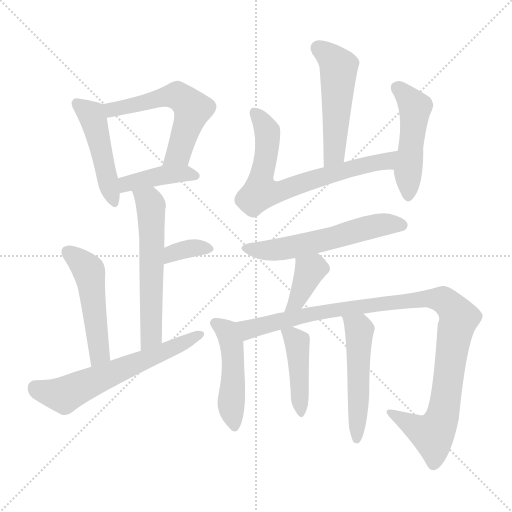
t = 0.00 s
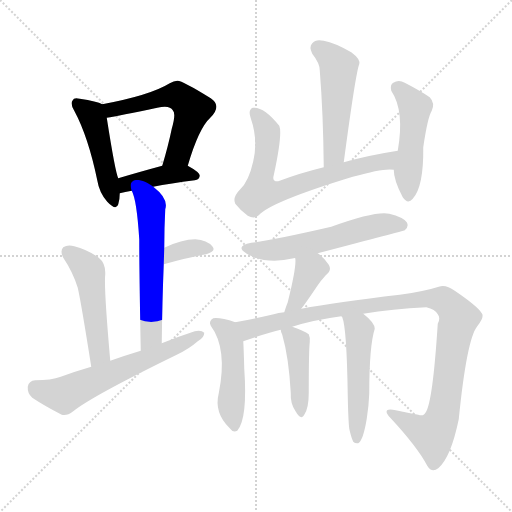
t = 2.20 s
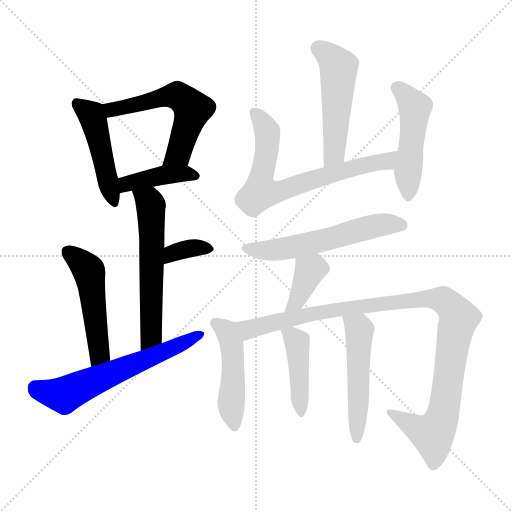
t = 4.40 s
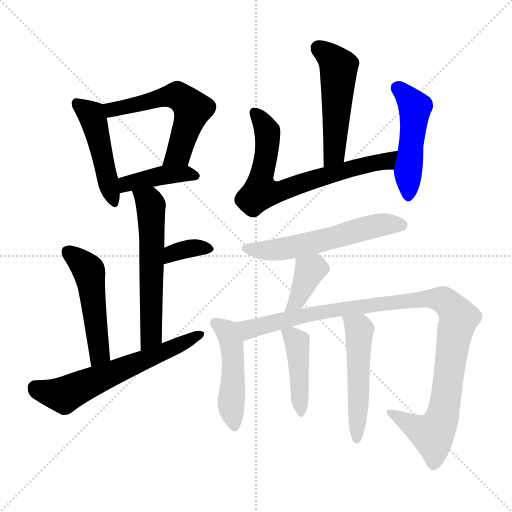
t = 6.60 s
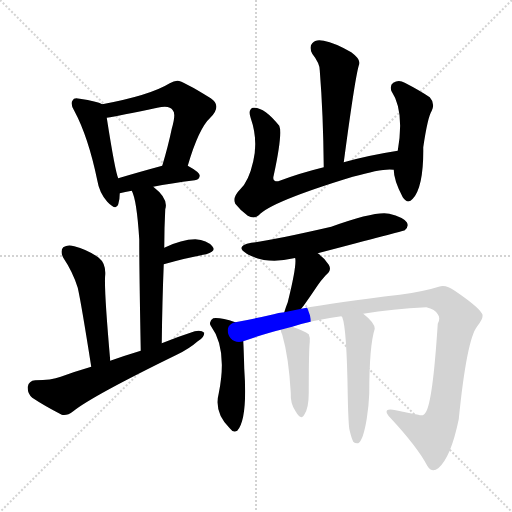
t = 8.81 s
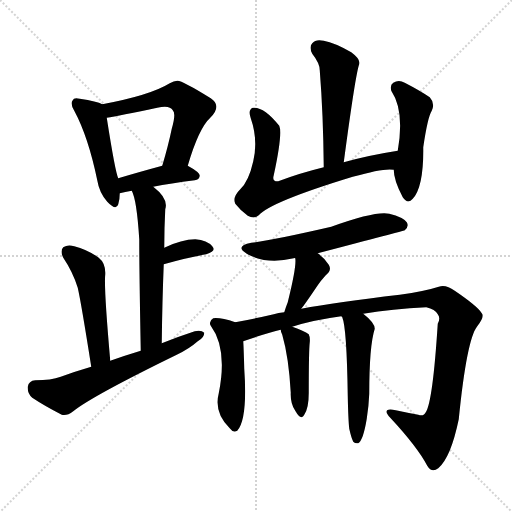
t = 11.01 s

The animated SVG that drew these frames (rendered in a browser with its animation timeline set to each time). Animation: 16 CSS @keyframes rules; one cycle of 11.01 s.

<svg version="1.1" viewBox="0 0 1024 1024" xmlns="http://www.w3.org/2000/svg">
  <g stroke="lightgray" stroke-dasharray="1,1" stroke-width="1" transform="scale(4, 4)">
    <line x1="0" y1="0" x2="256" y2="256"></line>
    <line x1="256" y1="0" x2="0" y2="256"></line>
    <line x1="128" y1="0" x2="128" y2="256"></line>
    <line x1="0" y1="128" x2="256" y2="128"></line>
  </g>
<g transform="scale(1, -1) translate(0, -900)">
   <style type="text/css">
    @keyframes keyframes0 {
      from {
       stroke: blue;
       stroke-dashoffset: 471;
       stroke-width: 128;
       }
       61% {
       animation-timing-function: step-end;
       stroke: blue;
       stroke-dashoffset: 0;
       stroke-width: 128;
       }
       to {
       stroke: black;
       stroke-width: 1024;
       }
       }
       #make-me-a-hanzi-animation-0 {
         animation: keyframes0 0.633301s both;
         animation-delay: 0.000000s;
         animation-timing-function: linear;
       }
    @keyframes keyframes1 {
      from {
       stroke: blue;
       stroke-dashoffset: 566;
       stroke-width: 128;
       }
       65% {
       animation-timing-function: step-end;
       stroke: blue;
       stroke-dashoffset: 0;
       stroke-width: 128;
       }
       to {
       stroke: black;
       stroke-width: 1024;
       }
       }
       #make-me-a-hanzi-animation-1 {
         animation: keyframes1 0.710612s both;
         animation-delay: 0.633301s;
         animation-timing-function: linear;
       }
    @keyframes keyframes2 {
      from {
       stroke: blue;
       stroke-dashoffset: 410;
       stroke-width: 128;
       }
       57% {
       animation-timing-function: step-end;
       stroke: blue;
       stroke-dashoffset: 0;
       stroke-width: 128;
       }
       to {
       stroke: black;
       stroke-width: 1024;
       }
       }
       #make-me-a-hanzi-animation-2 {
         animation: keyframes2 0.583659s both;
         animation-delay: 1.343913s;
         animation-timing-function: linear;
       }
    @keyframes keyframes3 {
      from {
       stroke: blue;
       stroke-dashoffset: 583;
       stroke-width: 128;
       }
       65% {
       animation-timing-function: step-end;
       stroke: blue;
       stroke-dashoffset: 0;
       stroke-width: 128;
       }
       to {
       stroke: black;
       stroke-width: 1024;
       }
       }
       #make-me-a-hanzi-animation-3 {
         animation: keyframes3 0.724447s both;
         animation-delay: 1.927572s;
         animation-timing-function: linear;
       }
    @keyframes keyframes4 {
      from {
       stroke: blue;
       stroke-dashoffset: 347;
       stroke-width: 128;
       }
       53% {
       animation-timing-function: step-end;
       stroke: blue;
       stroke-dashoffset: 0;
       stroke-width: 128;
       }
       to {
       stroke: black;
       stroke-width: 1024;
       }
       }
       #make-me-a-hanzi-animation-4 {
         animation: keyframes4 0.532389s both;
         animation-delay: 2.652018s;
         animation-timing-function: linear;
       }
    @keyframes keyframes5 {
      from {
       stroke: blue;
       stroke-dashoffset: 499;
       stroke-width: 128;
       }
       62% {
       animation-timing-function: step-end;
       stroke: blue;
       stroke-dashoffset: 0;
       stroke-width: 128;
       }
       to {
       stroke: black;
       stroke-width: 1024;
       }
       }
       #make-me-a-hanzi-animation-5 {
         animation: keyframes5 0.656087s both;
         animation-delay: 3.184408s;
         animation-timing-function: linear;
       }
    @keyframes keyframes6 {
      from {
       stroke: blue;
       stroke-dashoffset: 615;
       stroke-width: 128;
       }
       67% {
       animation-timing-function: step-end;
       stroke: blue;
       stroke-dashoffset: 0;
       stroke-width: 128;
       }
       to {
       stroke: black;
       stroke-width: 1024;
       }
       }
       #make-me-a-hanzi-animation-6 {
         animation: keyframes6 0.750488s both;
         animation-delay: 3.840495s;
         animation-timing-function: linear;
       }
    @keyframes keyframes7 {
      from {
       stroke: blue;
       stroke-dashoffset: 510;
       stroke-width: 128;
       }
       62% {
       animation-timing-function: step-end;
       stroke: blue;
       stroke-dashoffset: 0;
       stroke-width: 128;
       }
       to {
       stroke: black;
       stroke-width: 1024;
       }
       }
       #make-me-a-hanzi-animation-7 {
         animation: keyframes7 0.665039s both;
         animation-delay: 4.590983s;
         animation-timing-function: linear;
       }
    @keyframes keyframes8 {
      from {
       stroke: blue;
       stroke-dashoffset: 701;
       stroke-width: 128;
       }
       70% {
       animation-timing-function: step-end;
       stroke: blue;
       stroke-dashoffset: 0;
       stroke-width: 128;
       }
       to {
       stroke: black;
       stroke-width: 1024;
       }
       }
       #make-me-a-hanzi-animation-8 {
         animation: keyframes8 0.820475s both;
         animation-delay: 5.256022s;
         animation-timing-function: linear;
       }
    @keyframes keyframes9 {
      from {
       stroke: blue;
       stroke-dashoffset: 487;
       stroke-width: 128;
       }
       61% {
       animation-timing-function: step-end;
       stroke: blue;
       stroke-dashoffset: 0;
       stroke-width: 128;
       }
       to {
       stroke: black;
       stroke-width: 1024;
       }
       }
       #make-me-a-hanzi-animation-9 {
         animation: keyframes9 0.646322s both;
         animation-delay: 6.076497s;
         animation-timing-function: linear;
       }
    @keyframes keyframes10 {
      from {
       stroke: blue;
       stroke-dashoffset: 573;
       stroke-width: 128;
       }
       65% {
       animation-timing-function: step-end;
       stroke: blue;
       stroke-dashoffset: 0;
       stroke-width: 128;
       }
       to {
       stroke: black;
       stroke-width: 1024;
       }
       }
       #make-me-a-hanzi-animation-10 {
         animation: keyframes10 0.716309s both;
         animation-delay: 6.722819s;
         animation-timing-function: linear;
       }
    @keyframes keyframes11 {
      from {
       stroke: blue;
       stroke-dashoffset: 379;
       stroke-width: 128;
       }
       55% {
       animation-timing-function: step-end;
       stroke: blue;
       stroke-dashoffset: 0;
       stroke-width: 128;
       }
       to {
       stroke: black;
       stroke-width: 1024;
       }
       }
       #make-me-a-hanzi-animation-11 {
         animation: keyframes11 0.558431s both;
         animation-delay: 7.439128s;
         animation-timing-function: linear;
       }
    @keyframes keyframes12 {
      from {
       stroke: blue;
       stroke-dashoffset: 475;
       stroke-width: 128;
       }
       61% {
       animation-timing-function: step-end;
       stroke: blue;
       stroke-dashoffset: 0;
       stroke-width: 128;
       }
       to {
       stroke: black;
       stroke-width: 1024;
       }
       }
       #make-me-a-hanzi-animation-12 {
         animation: keyframes12 0.636556s both;
         animation-delay: 7.997559s;
         animation-timing-function: linear;
       }
    @keyframes keyframes13 {
      from {
       stroke: blue;
       stroke-dashoffset: 1051;
       stroke-width: 128;
       }
       77% {
       animation-timing-function: step-end;
       stroke: blue;
       stroke-dashoffset: 0;
       stroke-width: 128;
       }
       to {
       stroke: black;
       stroke-width: 1024;
       }
       }
       #make-me-a-hanzi-animation-13 {
         animation: keyframes13 1.105306s both;
         animation-delay: 8.634115s;
         animation-timing-function: linear;
       }
    @keyframes keyframes14 {
      from {
       stroke: blue;
       stroke-dashoffset: 430;
       stroke-width: 128;
       }
       58% {
       animation-timing-function: step-end;
       stroke: blue;
       stroke-dashoffset: 0;
       stroke-width: 128;
       }
       to {
       stroke: black;
       stroke-width: 1024;
       }
       }
       #make-me-a-hanzi-animation-14 {
         animation: keyframes14 0.599935s both;
         animation-delay: 9.739421s;
         animation-timing-function: linear;
       }
    @keyframes keyframes15 {
      from {
       stroke: blue;
       stroke-dashoffset: 511;
       stroke-width: 128;
       }
       62% {
       animation-timing-function: step-end;
       stroke: blue;
       stroke-dashoffset: 0;
       stroke-width: 128;
       }
       to {
       stroke: black;
       stroke-width: 1024;
       }
       }
       #make-me-a-hanzi-animation-15 {
         animation: keyframes15 0.665853s both;
         animation-delay: 10.339355s;
         animation-timing-function: linear;
       }
</style>
<path d="M 204.5 691.5 Q 194.5 697.5 159.5 702.5 Q 147.5 705.5 145.5 699.5 Q 139.5 693.5 148.5 678.5 Q 176.5 626.5 194.5 539.5 Q 198.5 514.5 214.5 496.5 Q 232.5 477.5 236.5 491.5 Q 239.5 500.5 239.5 513.5 L 236.5 543.5 Q 230.5 555.5 213.5 664.5 C 209.5 689.5 209.5 689.5 204.5 691.5 Z" fill="lightgray"></path> 
<path d="M 375.5 568.5 Q 397.5 643.5 420.5 664.5 Q 444.5 688.5 421.5 703.5 Q 363.5 739.5 354.5 738.5 Q 347.5 738.5 339.5 733.5 Q 300.5 709.5 204.5 691.5 C 175.5 685.5 183.5 659.5 213.5 664.5 Q 237.5 668.5 314.5 684.5 Q 339.5 690.5 345.5 679.5 Q 352.5 673.5 343.5 642.5 Q 336.5 608.5 324.5 568.5 C 316.5 539.5 366.5 539.5 375.5 568.5 Z" fill="lightgray"></path> 
<path d="M 306.5 526.5 Q 340.5 533.5 389.5 539.5 Q 398.5 540.5 399.5 548.5 Q 399.5 555.5 375.5 568.5 C 358.5 577.5 353.5 576.5 324.5 568.5 Q 276.5 555.5 236.5 543.5 C 207.5 534.5 210.5 505.5 239.5 513.5 Q 249.5 516.5 263.5 518.5 L 306.5 526.5 Z" fill="lightgray"></path> 
<path d="M 323.5 213.5 Q 324.5 298.5 327.5 371.5 L 328.5 404.5 Q 328.5 443.5 330.5 481.5 Q 337.5 502.5 306.5 526.5 C 283.5 545.5 252.5 546.5 263.5 518.5 Q 273.5 500.5 278.5 421.5 Q 278.5 357.5 281.5 198.5 C 282.5 168.5 323.5 183.5 323.5 213.5 Z" fill="lightgray"></path> 
<path d="M 327.5 371.5 Q 373.5 384.5 412.5 391.5 Q 433.5 397.5 424.5 407.5 Q 414.5 419.5 390.5 421.5 Q 363.5 421.5 328.5 404.5 C 301.5 391.5 298.5 363.5 327.5 371.5 Z" fill="lightgray"></path> 
<path d="M 220.5 178.5 Q 207.5 325.5 210.5 351.5 Q 211.5 373.5 197.5 384.5 Q 175.5 400.5 148.5 407.5 Q 135.5 411.5 126.5 405.5 Q 119.5 398.5 126.5 384.5 Q 145.5 356.5 155.5 324.5 Q 162.5 293.5 182.5 166.5 C 187.5 136.5 223.5 148.5 220.5 178.5 Z" fill="lightgray"></path> 
<path d="M 182.5 166.5 Q 151.5 157.5 121.5 146.5 Q 102.5 139.5 70.5 139.5 Q 57.5 138.5 55.5 126.5 Q 54.5 113.5 64.5 104.5 Q 88.5 88.5 123.5 70.5 Q 133.5 67.5 146.5 77.5 Q 183.5 107.5 353.5 190.5 Q 378.5 202.5 395.5 217.5 Q 408.5 224.5 408.5 234.5 Q 402.5 240.5 389.5 237.5 Q 358.5 227.5 323.5 213.5 L 281.5 198.5 Q 251.5 189.5 220.5 178.5 L 182.5 166.5 Z" fill="lightgray"></path> 
<path d="M 687.5 575.5 Q 711.5 755.5 718.5 771.5 Q 721.5 781.5 702.5 795.5 Q 669.5 814.5 647.5 818.5 Q 631.5 822.5 624.5 813.5 Q 617.5 806.5 624.5 792.5 Q 639.5 773.5 639.5 759.5 Q 646.5 671.5 647.5 565.5 C 647.5 535.5 683.5 545.5 687.5 575.5 Z" fill="lightgray"></path> 
<path d="M 795.5 598.5 Q 737.5 589.5 687.5 575.5 L 647.5 565.5 Q 598.5 553.5 556.5 537.5 Q 543.5 536.5 547.5 549.5 Q 565.5 633.5 558.5 648.5 Q 527.5 687.5 505.5 684.5 Q 495.5 680.5 501.5 663.5 Q 516.5 620.5 506.5 577.5 Q 497.5 537.5 480.5 521.5 Q 464.5 505.5 470.5 492.5 Q 480.5 479.5 495.5 468.5 Q 508.5 461.5 517.5 469.5 Q 541.5 496.5 705.5 546.5 Q 768.5 564.5 787.5 560.5 C 817.5 559.5 825.5 603.5 795.5 598.5 Z" fill="lightgray"></path> 
<path d="M 787.5 560.5 Q 787.5 539.5 805.5 505.5 Q 815.5 490.5 825.5 502.5 Q 847.5 526.5 846.5 605.5 Q 855.5 666.5 863.5 678.5 Q 870.5 693.5 859.5 705.5 Q 840.5 718.5 809.5 734.5 Q 797.5 741.5 786.5 734.5 Q 779.5 730.5 782.5 718.5 Q 809.5 678.5 795.5 598.5 L 787.5 560.5 Z" fill="lightgray"></path> 
<path d="M 635.5 393.5 Q 807.5 438.5 809.5 439.5 Q 818.5 446.5 813.5 455.5 Q 806.5 465.5 778.5 472.5 Q 751.5 478.5 662.5 446.5 Q 545.5 419.5 502.5 414.5 Q 468.5 407.5 493.5 392.5 Q 532.5 370.5 587.5 383.5 Q 588.5 384.5 590.5 383.5 L 635.5 393.5 Z" fill="lightgray"></path> 
<path d="M 602.5 282.5 Q 608.5 289.5 635.5 329.5 Q 641.5 338.5 651.5 349.5 Q 664.5 359.5 657.5 370.5 Q 650.5 382.5 635.5 393.5 C 611.5 411.5 587.5 413.5 590.5 383.5 Q 593.5 367.5 575.5 295.5 Q 571.5 285.5 568.5 275.5 C 559.5 246.5 583.5 258.5 602.5 282.5 Z" fill="lightgray"></path> 
<path d="M 470.5 255.5 Q 440.5 265.5 426.5 263.5 Q 416.5 257.5 421.5 248.5 Q 455.5 202.5 437.5 113.5 Q 427.5 74.5 459.5 43.5 Q 466.5 33.5 474.5 38.5 Q 495.5 62.5 488.5 162.5 Q 487.5 201.5 486.5 217.5 C 484.5 247.5 484.5 250.5 470.5 255.5 Z" fill="lightgray"></path> 
<path d="M 726.5 272.5 Q 784.5 282.5 852.5 285.5 Q 870.5 281.5 875.5 271.5 Q 881.5 264.5 875.5 252.5 Q 865.5 96.5 851.5 75.5 Q 847.5 66.5 836.5 70.5 Q 814.5 74.5 791.5 79.5 Q 761.5 85.5 780.5 64.5 Q 834.5 6.5 854.5 -31.5 Q 863.5 -46.5 876.5 -36.5 Q 901.5 -15.5 917.5 61.5 Q 933.5 221.5 954.5 247.5 Q 969.5 266.5 963.5 273.5 Q 956.5 286.5 909.5 318.5 Q 891.5 331.5 877.5 326.5 Q 849.5 317.5 799.5 310.5 Q 672.5 295.5 602.5 282.5 L 568.5 275.5 Q 556.5 274.5 547.5 271.5 Q 504.5 261.5 470.5 255.5 C 441.5 249.5 458.5 207.5 486.5 217.5 Q 538.5 235.5 561.5 240.5 L 584.5 246.5 Q 623.5 259.5 682.5 267.5 L 726.5 272.5 Z" fill="lightgray"></path> 
<path d="M 561.5 240.5 Q 561.5 236.5 564.5 230.5 Q 577.5 185.5 581.5 114.5 Q 580.5 93.5 590.5 78.5 Q 602.5 57.5 608.5 70.5 Q 617.5 83.5 617.5 114.5 Q 617.5 198.5 619.5 215.5 Q 620.5 225.5 617.5 231.5 Q 608.5 238.5 584.5 246.5 C 558.5 255.5 558.5 255.5 561.5 240.5 Z" fill="lightgray"></path> 
<path d="M 698.5 42.5 Q 702.5 24.5 706.5 16.5 Q 710.5 12.5 716.5 13.5 Q 726.5 19.5 733.5 62.5 Q 737.5 87.5 738.5 112.5 Q 738.5 208.5 749.5 242.5 Q 749.5 254.5 726.5 272.5 C 703.5 291.5 668.5 294.5 682.5 267.5 Q 683.5 267.5 684.5 265.5 Q 693.5 244.5 695.5 108.5 Q 696.5 59.5 698.5 42.5 Z" fill="lightgray"></path> 
      <clipPath id="make-me-a-hanzi-clip-0">
      <path d="M 204.5 691.5 Q 194.5 697.5 159.5 702.5 Q 147.5 705.5 145.5 699.5 Q 139.5 693.5 148.5 678.5 Q 176.5 626.5 194.5 539.5 Q 198.5 514.5 214.5 496.5 Q 232.5 477.5 236.5 491.5 Q 239.5 500.5 239.5 513.5 L 236.5 543.5 Q 230.5 555.5 213.5 664.5 C 209.5 689.5 209.5 689.5 204.5 691.5 Z" fill="lightgray"></path>
      </clipPath>
      <path clip-path="url(#make-me-a-hanzi-clip-0)" d="M 154.5 692.5 L 182.5 671.5 L 191.5 647.5 L 226.5 497.5 " fill="none" id="make-me-a-hanzi-animation-0" stroke-dasharray="343 686" stroke-linecap="round"></path>

      <clipPath id="make-me-a-hanzi-clip-1">
      <path d="M 375.5 568.5 Q 397.5 643.5 420.5 664.5 Q 444.5 688.5 421.5 703.5 Q 363.5 739.5 354.5 738.5 Q 347.5 738.5 339.5 733.5 Q 300.5 709.5 204.5 691.5 C 175.5 685.5 183.5 659.5 213.5 664.5 Q 237.5 668.5 314.5 684.5 Q 339.5 690.5 345.5 679.5 Q 352.5 673.5 343.5 642.5 Q 336.5 608.5 324.5 568.5 C 316.5 539.5 366.5 539.5 375.5 568.5 Z" fill="lightgray"></path>
      </clipPath>
      <path clip-path="url(#make-me-a-hanzi-clip-1)" d="M 216.5 672.5 L 237.5 685.5 L 333.5 707.5 L 355.5 707.5 L 375.5 693.5 L 385.5 681.5 L 356.5 591.5 L 330.5 575.5 " fill="none" id="make-me-a-hanzi-animation-1" stroke-dasharray="438 876" stroke-linecap="round"></path>

      <clipPath id="make-me-a-hanzi-clip-2">
      <path d="M 306.5 526.5 Q 340.5 533.5 389.5 539.5 Q 398.5 540.5 399.5 548.5 Q 399.5 555.5 375.5 568.5 C 358.5 577.5 353.5 576.5 324.5 568.5 Q 276.5 555.5 236.5 543.5 C 207.5 534.5 210.5 505.5 239.5 513.5 Q 249.5 516.5 263.5 518.5 L 306.5 526.5 Z" fill="lightgray"></path>
      </clipPath>
      <path clip-path="url(#make-me-a-hanzi-clip-2)" d="M 243.5 521.5 L 261.5 535.5 L 330.5 550.5 L 369.5 553.5 L 390.5 548.5 " fill="none" id="make-me-a-hanzi-animation-2" stroke-dasharray="282 564" stroke-linecap="round"></path>

      <clipPath id="make-me-a-hanzi-clip-3">
      <path d="M 323.5 213.5 Q 324.5 298.5 327.5 371.5 L 328.5 404.5 Q 328.5 443.5 330.5 481.5 Q 337.5 502.5 306.5 526.5 C 283.5 545.5 252.5 546.5 263.5 518.5 Q 273.5 500.5 278.5 421.5 Q 278.5 357.5 281.5 198.5 C 282.5 168.5 323.5 183.5 323.5 213.5 Z" fill="lightgray"></path>
      </clipPath>
      <path clip-path="url(#make-me-a-hanzi-clip-3)" d="M 271.5 517.5 L 301.5 489.5 L 302.5 239.5 L 297.5 219.5 L 285.5 209.5 " fill="none" id="make-me-a-hanzi-animation-3" stroke-dasharray="455 910" stroke-linecap="round"></path>

      <clipPath id="make-me-a-hanzi-clip-4">
      <path d="M 327.5 371.5 Q 373.5 384.5 412.5 391.5 Q 433.5 397.5 424.5 407.5 Q 414.5 419.5 390.5 421.5 Q 363.5 421.5 328.5 404.5 C 301.5 391.5 298.5 363.5 327.5 371.5 Z" fill="lightgray"></path>
      </clipPath>
      <path clip-path="url(#make-me-a-hanzi-clip-4)" d="M 334.5 376.5 L 354.5 397.5 L 395.5 405.5 L 415.5 401.5 " fill="none" id="make-me-a-hanzi-animation-4" stroke-dasharray="219 438" stroke-linecap="round"></path>

      <clipPath id="make-me-a-hanzi-clip-5">
      <path d="M 220.5 178.5 Q 207.5 325.5 210.5 351.5 Q 211.5 373.5 197.5 384.5 Q 175.5 400.5 148.5 407.5 Q 135.5 411.5 126.5 405.5 Q 119.5 398.5 126.5 384.5 Q 145.5 356.5 155.5 324.5 Q 162.5 293.5 182.5 166.5 C 187.5 136.5 223.5 148.5 220.5 178.5 Z" fill="lightgray"></path>
      </clipPath>
      <path clip-path="url(#make-me-a-hanzi-clip-5)" d="M 135.5 396.5 L 178.5 355.5 L 199.5 194.5 L 185.5 178.5 " fill="none" id="make-me-a-hanzi-animation-5" stroke-dasharray="371 742" stroke-linecap="round"></path>

      <clipPath id="make-me-a-hanzi-clip-6">
      <path d="M 182.5 166.5 Q 151.5 157.5 121.5 146.5 Q 102.5 139.5 70.5 139.5 Q 57.5 138.5 55.5 126.5 Q 54.5 113.5 64.5 104.5 Q 88.5 88.5 123.5 70.5 Q 133.5 67.5 146.5 77.5 Q 183.5 107.5 353.5 190.5 Q 378.5 202.5 395.5 217.5 Q 408.5 224.5 408.5 234.5 Q 402.5 240.5 389.5 237.5 Q 358.5 227.5 323.5 213.5 L 281.5 198.5 Q 251.5 189.5 220.5 178.5 L 182.5 166.5 Z" fill="lightgray"></path>
      </clipPath>
      <path clip-path="url(#make-me-a-hanzi-clip-6)" d="M 70.5 124.5 L 126.5 110.5 L 402.5 231.5 " fill="none" id="make-me-a-hanzi-animation-6" stroke-dasharray="487 974" stroke-linecap="round"></path>

      <clipPath id="make-me-a-hanzi-clip-7">
      <path d="M 687.5 575.5 Q 711.5 755.5 718.5 771.5 Q 721.5 781.5 702.5 795.5 Q 669.5 814.5 647.5 818.5 Q 631.5 822.5 624.5 813.5 Q 617.5 806.5 624.5 792.5 Q 639.5 773.5 639.5 759.5 Q 646.5 671.5 647.5 565.5 C 647.5 535.5 683.5 545.5 687.5 575.5 Z" fill="lightgray"></path>
      </clipPath>
      <path clip-path="url(#make-me-a-hanzi-clip-7)" d="M 637.5 803.5 L 677.5 766.5 L 669.5 594.5 L 652.5 573.5 " fill="none" id="make-me-a-hanzi-animation-7" stroke-dasharray="382 764" stroke-linecap="round"></path>

      <clipPath id="make-me-a-hanzi-clip-8">
      <path d="M 795.5 598.5 Q 737.5 589.5 687.5 575.5 L 647.5 565.5 Q 598.5 553.5 556.5 537.5 Q 543.5 536.5 547.5 549.5 Q 565.5 633.5 558.5 648.5 Q 527.5 687.5 505.5 684.5 Q 495.5 680.5 501.5 663.5 Q 516.5 620.5 506.5 577.5 Q 497.5 537.5 480.5 521.5 Q 464.5 505.5 470.5 492.5 Q 480.5 479.5 495.5 468.5 Q 508.5 461.5 517.5 469.5 Q 541.5 496.5 705.5 546.5 Q 768.5 564.5 787.5 560.5 C 817.5 559.5 825.5 603.5 795.5 598.5 Z" fill="lightgray"></path>
      </clipPath>
      <path clip-path="url(#make-me-a-hanzi-clip-8)" d="M 509.5 675.5 L 534.5 639.5 L 523.5 518.5 L 554.5 515.5 L 628.5 542.5 L 773.5 578.5 L 787.5 593.5 " fill="none" id="make-me-a-hanzi-animation-8" stroke-dasharray="573 1146" stroke-linecap="round"></path>

      <clipPath id="make-me-a-hanzi-clip-9">
      <path d="M 787.5 560.5 Q 787.5 539.5 805.5 505.5 Q 815.5 490.5 825.5 502.5 Q 847.5 526.5 846.5 605.5 Q 855.5 666.5 863.5 678.5 Q 870.5 693.5 859.5 705.5 Q 840.5 718.5 809.5 734.5 Q 797.5 741.5 786.5 734.5 Q 779.5 730.5 782.5 718.5 Q 809.5 678.5 795.5 598.5 L 787.5 560.5 Z" fill="lightgray"></path>
      </clipPath>
      <path clip-path="url(#make-me-a-hanzi-clip-9)" d="M 794.5 724.5 L 830.5 685.5 L 815.5 549.5 L 816.5 508.5 " fill="none" id="make-me-a-hanzi-animation-9" stroke-dasharray="359 718" stroke-linecap="round"></path>

      <clipPath id="make-me-a-hanzi-clip-10">
      <path d="M 635.5 393.5 Q 807.5 438.5 809.5 439.5 Q 818.5 446.5 813.5 455.5 Q 806.5 465.5 778.5 472.5 Q 751.5 478.5 662.5 446.5 Q 545.5 419.5 502.5 414.5 Q 468.5 407.5 493.5 392.5 Q 532.5 370.5 587.5 383.5 Q 588.5 384.5 590.5 383.5 L 635.5 393.5 Z" fill="lightgray"></path>
      </clipPath>
      <path clip-path="url(#make-me-a-hanzi-clip-10)" d="M 495.5 404.5 L 559.5 400.5 L 644.5 416.5 L 747.5 447.5 L 806.5 447.5 " fill="none" id="make-me-a-hanzi-animation-10" stroke-dasharray="445 890" stroke-linecap="round"></path>

      <clipPath id="make-me-a-hanzi-clip-11">
      <path d="M 602.5 282.5 Q 608.5 289.5 635.5 329.5 Q 641.5 338.5 651.5 349.5 Q 664.5 359.5 657.5 370.5 Q 650.5 382.5 635.5 393.5 C 611.5 411.5 587.5 413.5 590.5 383.5 Q 593.5 367.5 575.5 295.5 Q 571.5 285.5 568.5 275.5 C 559.5 246.5 583.5 258.5 602.5 282.5 Z" fill="lightgray"></path>
      </clipPath>
      <path clip-path="url(#make-me-a-hanzi-clip-11)" d="M 599.5 380.5 L 619.5 359.5 L 592.5 297.5 L 573.5 279.5 " fill="none" id="make-me-a-hanzi-animation-11" stroke-dasharray="251 502" stroke-linecap="round"></path>

      <clipPath id="make-me-a-hanzi-clip-12">
      <path d="M 470.5 255.5 Q 440.5 265.5 426.5 263.5 Q 416.5 257.5 421.5 248.5 Q 455.5 202.5 437.5 113.5 Q 427.5 74.5 459.5 43.5 Q 466.5 33.5 474.5 38.5 Q 495.5 62.5 488.5 162.5 Q 487.5 201.5 486.5 217.5 C 484.5 247.5 484.5 250.5 470.5 255.5 Z" fill="lightgray"></path>
      </clipPath>
      <path clip-path="url(#make-me-a-hanzi-clip-12)" d="M 432.5 253.5 L 453.5 237.5 L 464.5 200.5 L 462.5 84.5 L 469.5 47.5 " fill="none" id="make-me-a-hanzi-animation-12" stroke-dasharray="347 694" stroke-linecap="round"></path>

      <clipPath id="make-me-a-hanzi-clip-13">
      <path d="M 726.5 272.5 Q 784.5 282.5 852.5 285.5 Q 870.5 281.5 875.5 271.5 Q 881.5 264.5 875.5 252.5 Q 865.5 96.5 851.5 75.5 Q 847.5 66.5 836.5 70.5 Q 814.5 74.5 791.5 79.5 Q 761.5 85.5 780.5 64.5 Q 834.5 6.5 854.5 -31.5 Q 863.5 -46.5 876.5 -36.5 Q 901.5 -15.5 917.5 61.5 Q 933.5 221.5 954.5 247.5 Q 969.5 266.5 963.5 273.5 Q 956.5 286.5 909.5 318.5 Q 891.5 331.5 877.5 326.5 Q 849.5 317.5 799.5 310.5 Q 672.5 295.5 602.5 282.5 L 568.5 275.5 Q 556.5 274.5 547.5 271.5 Q 504.5 261.5 470.5 255.5 C 441.5 249.5 458.5 207.5 486.5 217.5 Q 538.5 235.5 561.5 240.5 L 584.5 246.5 Q 623.5 259.5 682.5 267.5 L 726.5 272.5 Z" fill="lightgray"></path>
      </clipPath>
      <path clip-path="url(#make-me-a-hanzi-clip-13)" d="M 478.5 251.5 L 497.5 241.5 L 659.5 278.5 L 846.5 302.5 L 886.5 300.5 L 917.5 263.5 L 882.5 58.5 L 864.5 33.5 L 829.5 45.5 L 782.5 74.5 " fill="none" id="make-me-a-hanzi-animation-13" stroke-dasharray="923 1846" stroke-linecap="round"></path>

      <clipPath id="make-me-a-hanzi-clip-14">
      <path d="M 561.5 240.5 Q 561.5 236.5 564.5 230.5 Q 577.5 185.5 581.5 114.5 Q 580.5 93.5 590.5 78.5 Q 602.5 57.5 608.5 70.5 Q 617.5 83.5 617.5 114.5 Q 617.5 198.5 619.5 215.5 Q 620.5 225.5 617.5 231.5 Q 608.5 238.5 584.5 246.5 C 558.5 255.5 558.5 255.5 561.5 240.5 Z" fill="lightgray"></path>
      </clipPath>
      <path clip-path="url(#make-me-a-hanzi-clip-14)" d="M 568.5 237.5 L 594.5 214.5 L 600.5 75.5 " fill="none" id="make-me-a-hanzi-animation-14" stroke-dasharray="302 604" stroke-linecap="round"></path>

      <clipPath id="make-me-a-hanzi-clip-15">
      <path d="M 698.5 42.5 Q 702.5 24.5 706.5 16.5 Q 710.5 12.5 716.5 13.5 Q 726.5 19.5 733.5 62.5 Q 737.5 87.5 738.5 112.5 Q 738.5 208.5 749.5 242.5 Q 749.5 254.5 726.5 272.5 C 703.5 291.5 668.5 294.5 682.5 267.5 Q 683.5 267.5 684.5 265.5 Q 693.5 244.5 695.5 108.5 Q 696.5 59.5 698.5 42.5 Z" fill="lightgray"></path>
      </clipPath>
      <path clip-path="url(#make-me-a-hanzi-clip-15)" d="M 691.5 264.5 L 718.5 239.5 L 713.5 21.5 " fill="none" id="make-me-a-hanzi-animation-15" stroke-dasharray="383 766" stroke-linecap="round"></path>

</g>
</svg>
